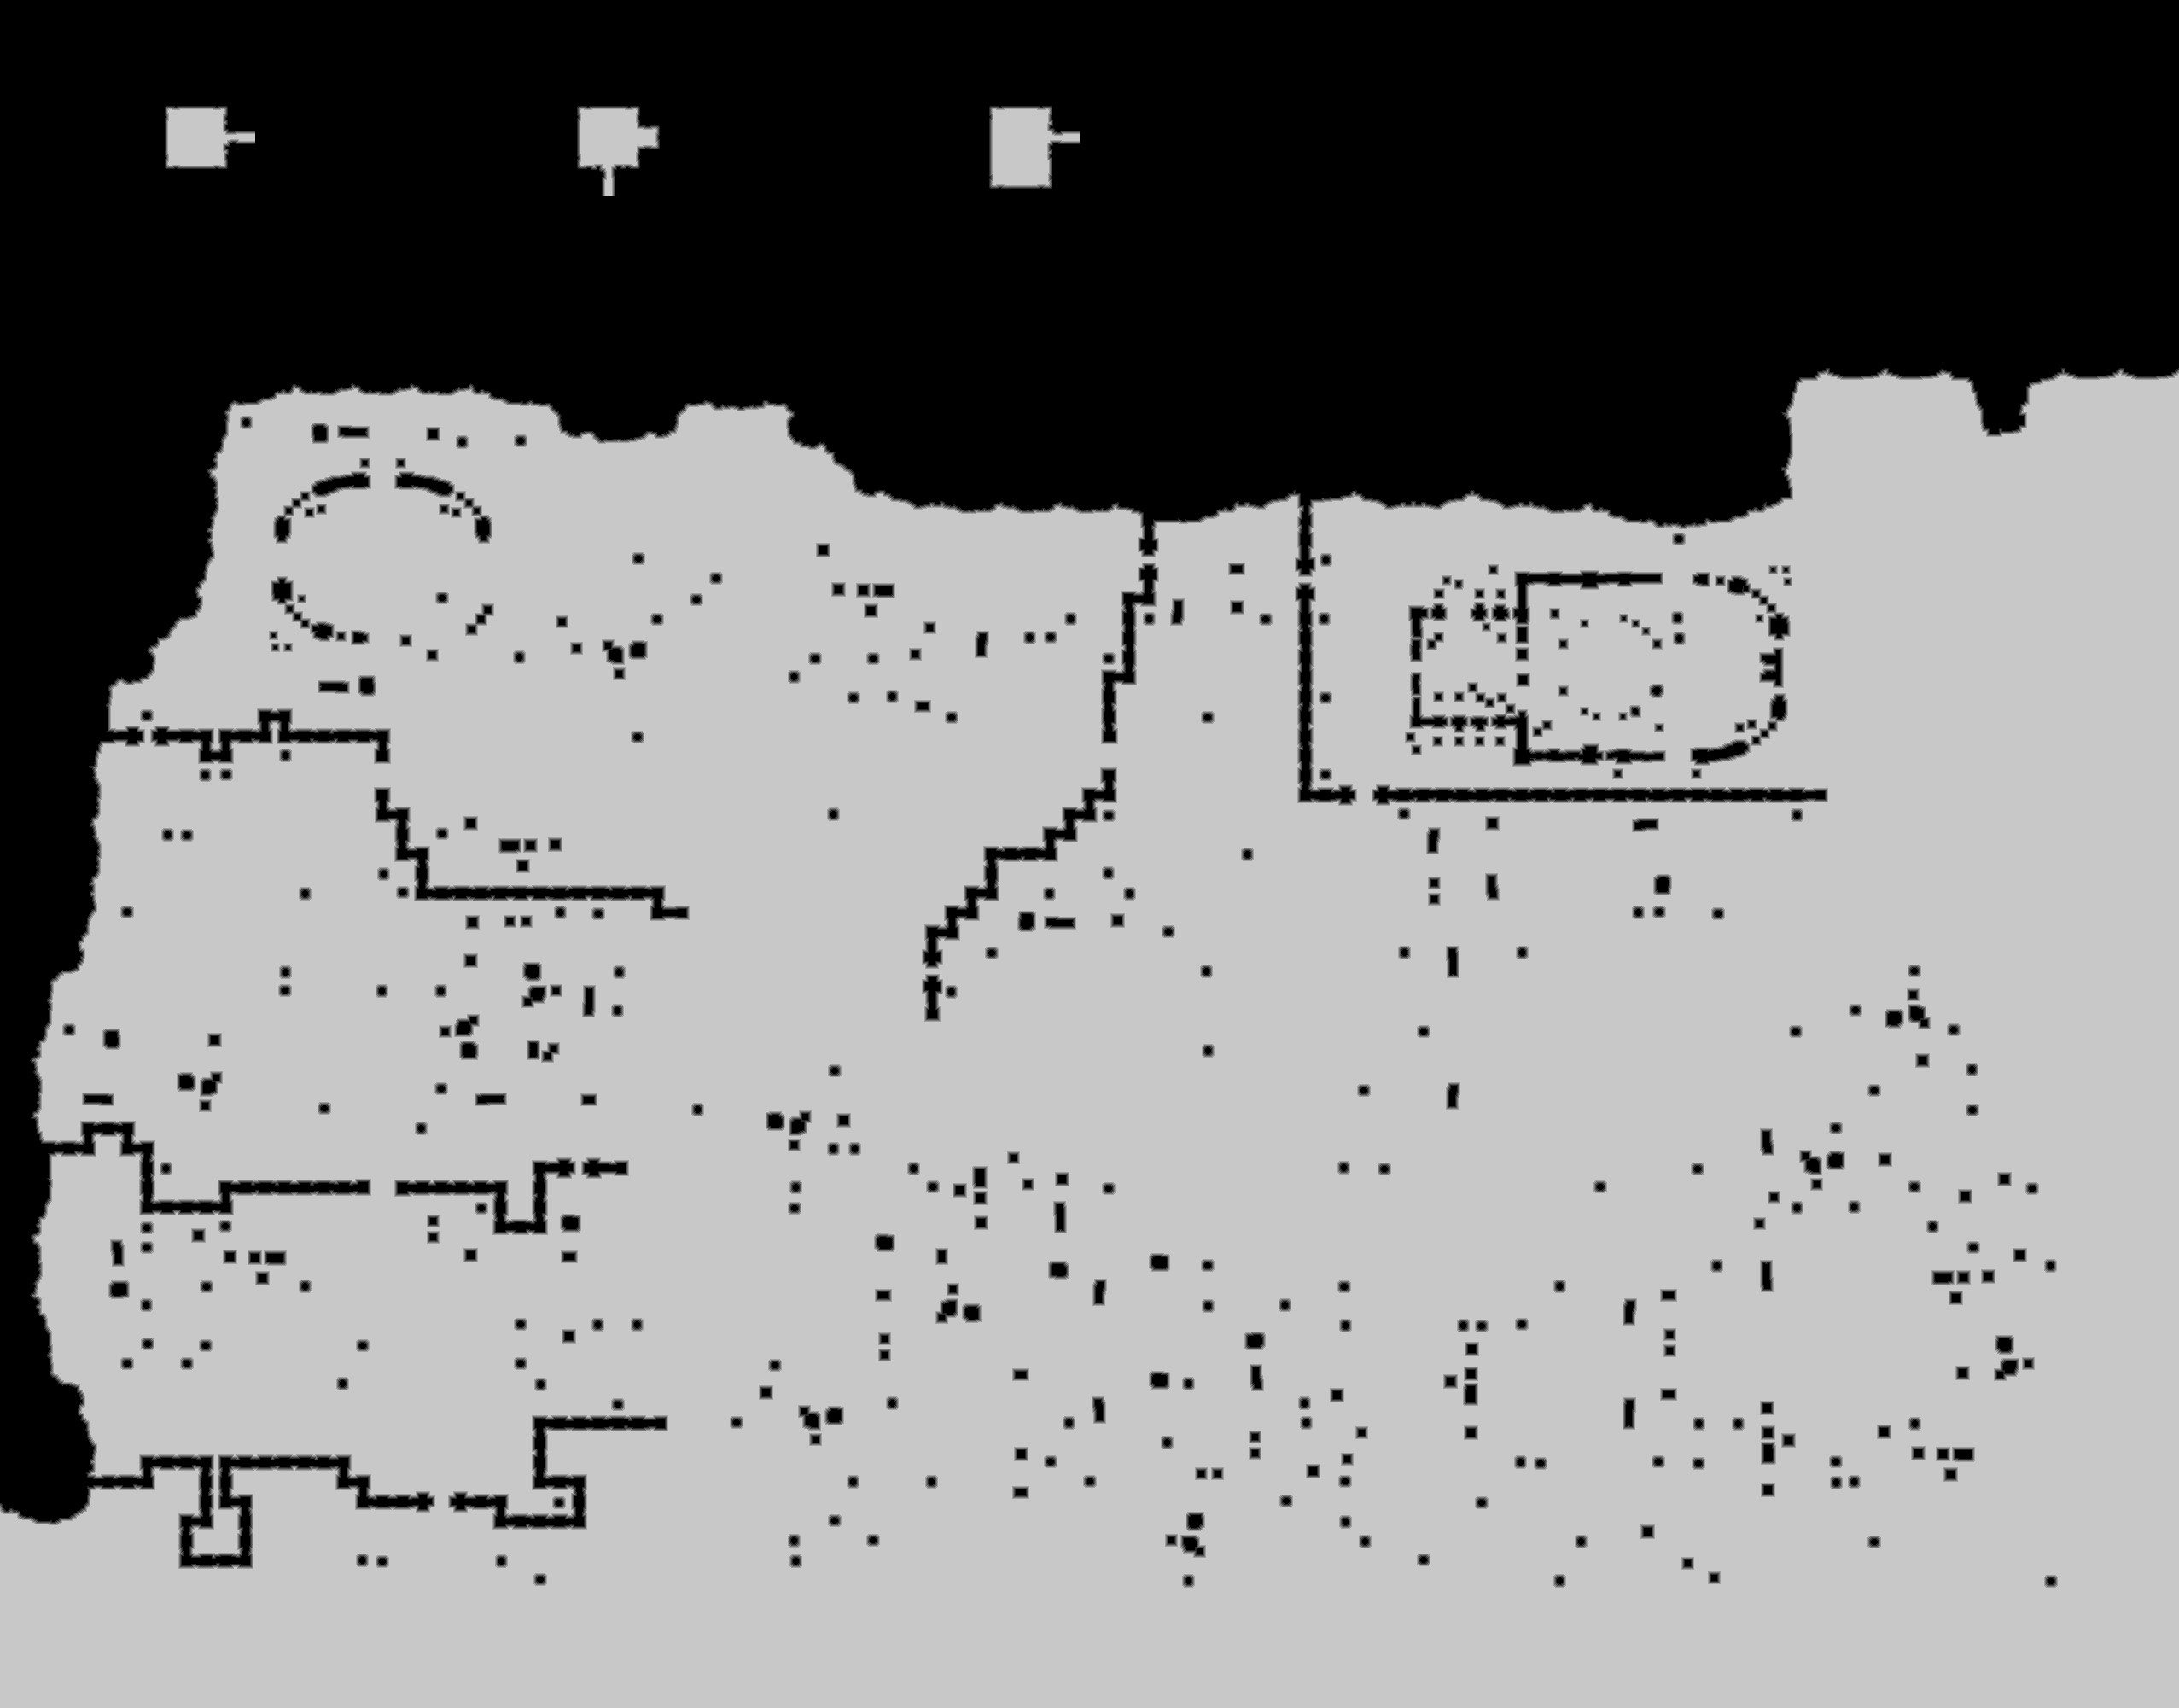

The table this chart was drawn from, first rows:
source	tdt_hull ranged
truth	truth_5c641f26bf0.tsv
width	2553
height	2001
nibble	0	1548484
nibble	1	38429
nibble	2	41636
nibble	3	44850
nibble	4	47672
nibble	5	3387482
